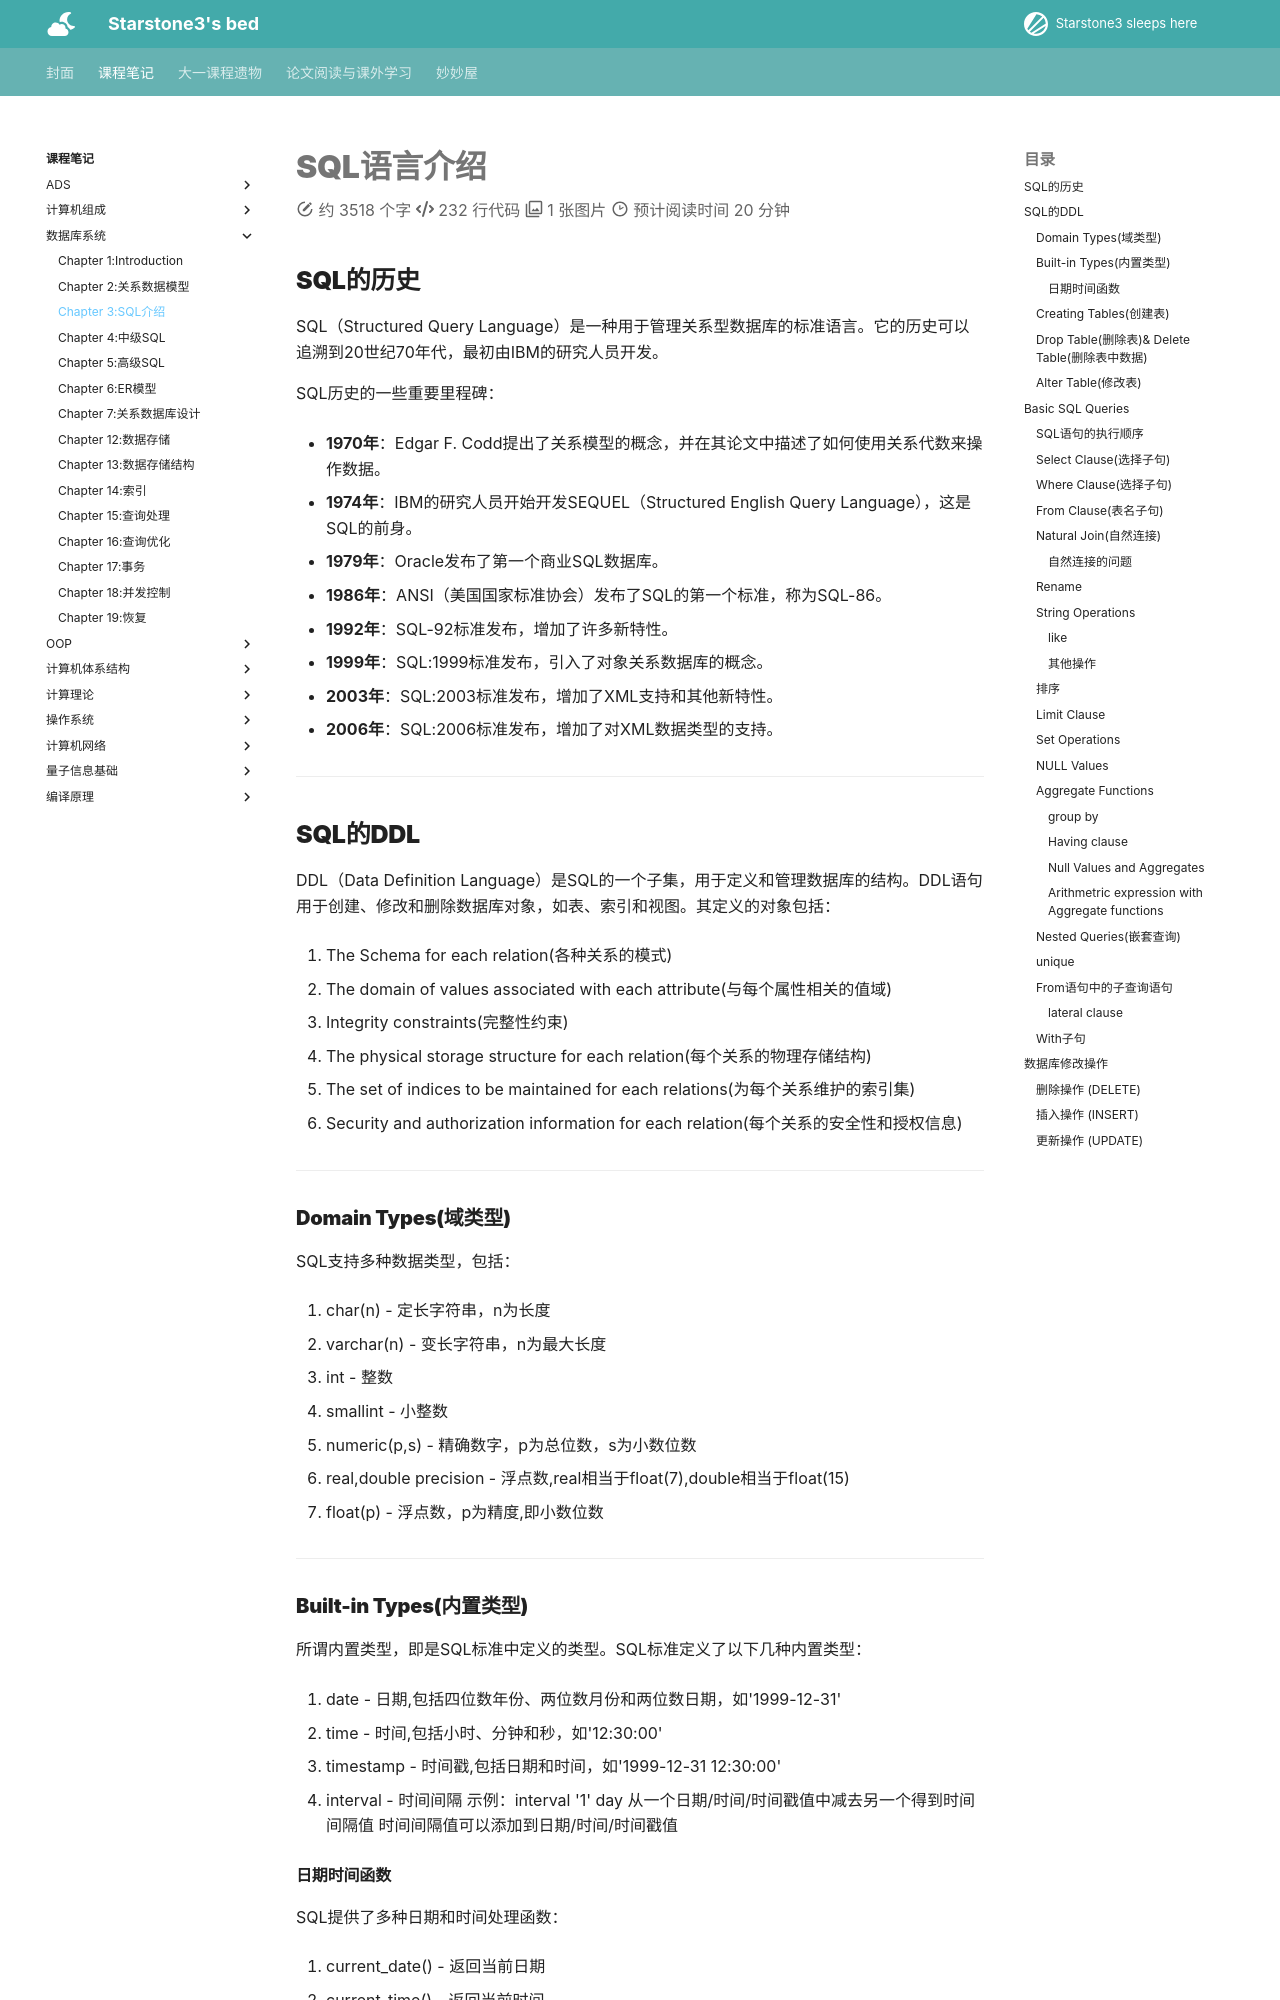

repository: starstone3/starstone3.github.io · page: incourse/db/ch3/index.html · generator: mkdocs

---
comments: true
---

# SQL语言介绍

## SQL的历史

SQL（Structured Query Language）是一种用于管理关系型数据库的标准语言。它的历史可以追溯到20世纪70年代，最初由IBM的研究人员开发。

SQL历史的一些重要里程碑：

- **1970年**：Edgar F. Codd提出了关系模型的概念，并在其论文中描述了如何使用关系代数来操作数据。

- **1974年**：IBM的研究人员开始开发SEQUEL（Structured English Query Language），这是SQL的前身。

- **1979年**：Oracle发布了第一个商业SQL数据库。

- **1986年**：ANSI（美国国家标准协会）发布了SQL的第一个标准，称为SQL-86。

- **1992年**：SQL-92标准发布，增加了许多新特性。

- **1999年**：SQL:1999标准发布，引入了对象关系数据库的概念。

- **2003年**：SQL:2003标准发布，增加了XML支持和其他新特性。

- **2006年**：SQL:2006标准发布，增加了对XML数据类型的支持。

---

## SQL的DDL

DDL（Data Definition Language）是SQL的一个子集，用于定义和管理数据库的结构。DDL语句用于创建、修改和删除数据库对象，如表、索引和视图。其定义的对象包括：

1. The Schema for each relation(各种关系的模式)

2. The domain of values associated with each attribute(与每个属性相关的值域)

3. Integrity constraints(完整性约束)

4. The physical storage structure for each relation(每个关系的物理存储结构)

5. The set of indices to be maintained for each relations(为每个关系维护的索引集)

6. Security and authorization information for each relation(每个关系的安全性和授权信息)

---

### Domain Types(域类型)

SQL支持多种数据类型，包括：

1. char(n) - 定长字符串，n为长度

2. varchar(n) - 变长字符串，n为最大长度

3. int - 整数

4. smallint - 小整数

5. numeric(p,s) - 精确数字，p为总位数，s为小数位数

6. real,double precision - 浮点数,real相当于float(7),double相当于float(15)

7. float(p) - 浮点数，p为精度,即小数位数

---

### Built-in Types(内置类型)

所谓内置类型，即是SQL标准中定义的类型。SQL标准定义了以下几种内置类型：

1. date - 日期,包括四位数年份、两位数月份和两位数日期，如'1999-12-31'

2. time - 时间,包括小时、分钟和秒，如'12:30:00'

3. timestamp - 时间戳,包括日期和时间，如'1999-12-31 12:30:00'

4. interval - 时间间隔
   示例：interval '1' day
   从一个日期/时间/时间戳值中减去另一个得到时间间隔值
   时间间隔值可以添加到日期/时间/时间戳值


#### 日期时间函数

SQL提供了多种日期和时间处理函数：

1. current_date() - 返回当前日期

2. current_time() - 返回当前时间

3. year(x), month(x), day(x) - 提取日期的年、月、日部分

4. hour(x), minute(x), second(x) - 提取时间的时、分、秒部分


---
